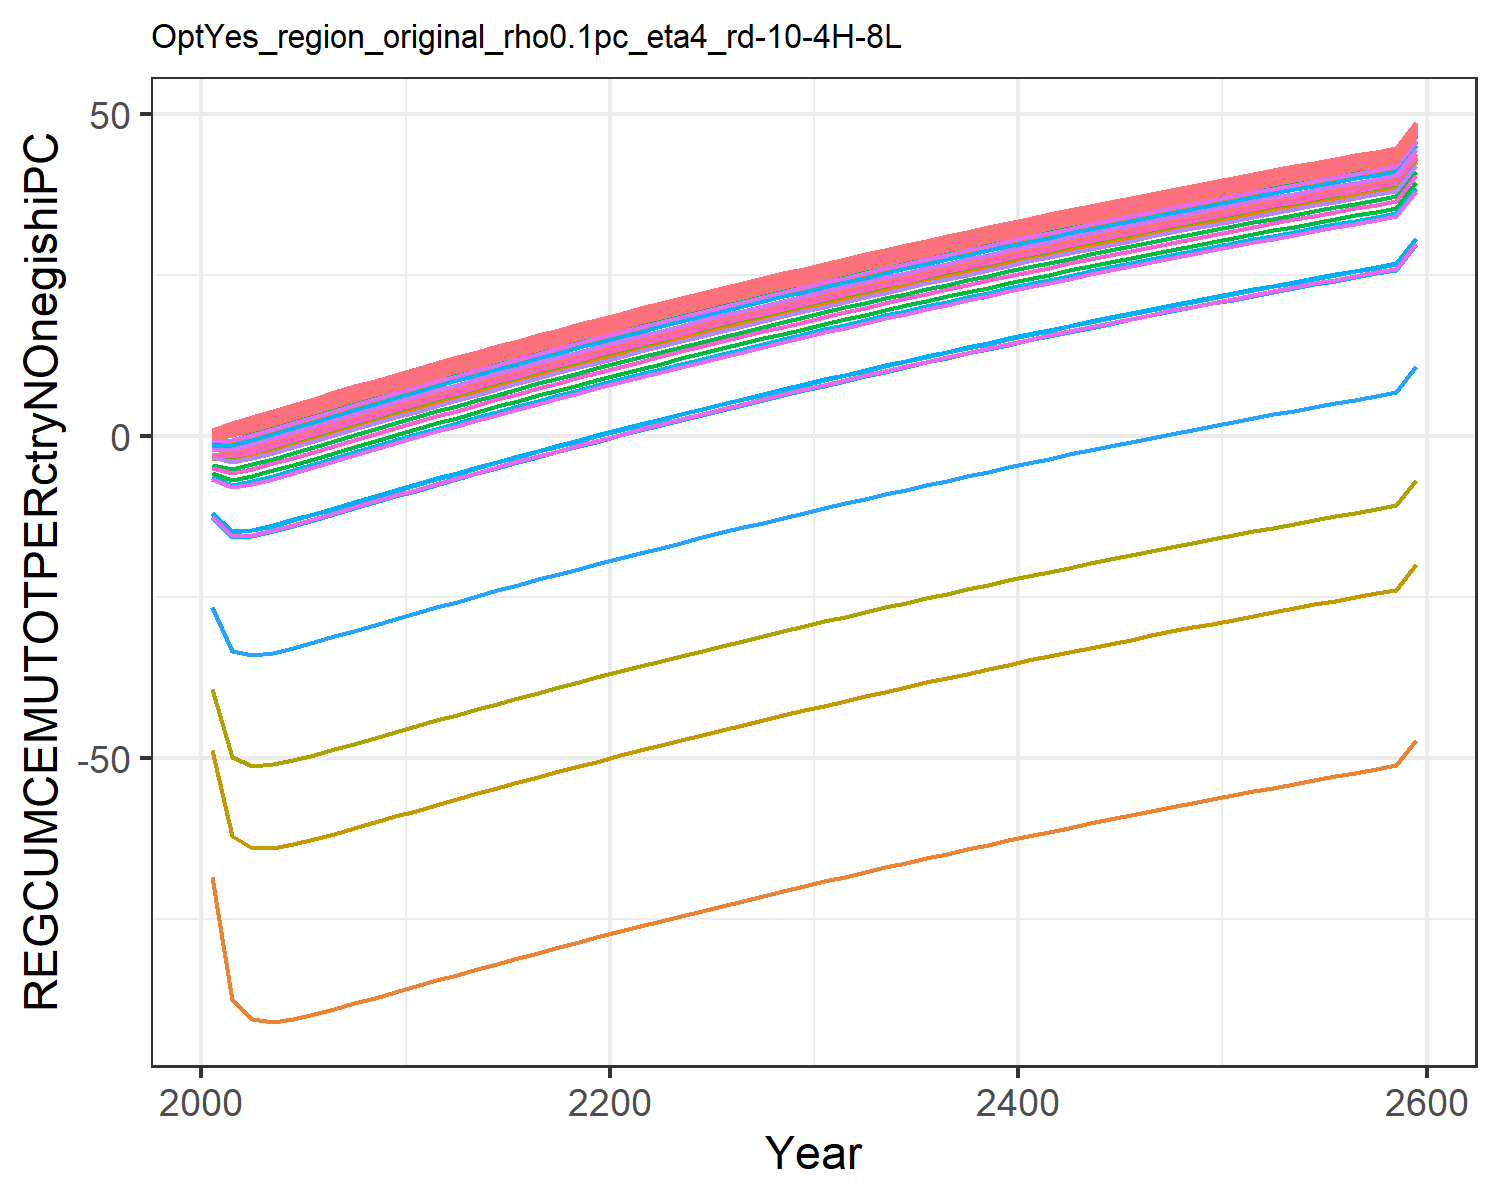

The table this chart was drawn from, first rows:
-2.052163070005018, 0.9045573368095056, 0.9931939008579602, 0.9999393464304743, 0.9993533117598054, 0.9837119102419355, 0.9999793647550698, 0.9999851454803803, 0.9972629780409847, -68.57973919878066, 0.9999806077511397, -1.418446880778049, -3.386235662487427, 0.6425763784609881, 0.9984085469344596, 0.9997781202199062, 0.9998094764074106, 0.9943797075871976, 0.9978622603286296, 0.9902327387614798, 0.9860331812455295, 0.9984529143515123, 0.9990520323156482, 0.9999547175203037
-2.394, 1.867, 1.98, 1.99, 1.989, 1.966, 1.99, 1.99, 1.986, -87.62, 1.99, -1.127, -3.663, 1.476, 1.988, 1.99, 1.99, 1.982, 1.987, 1.977, 1.971, 1.988, 1.989, 1.99
-1.712, 2.842, 2.959, 2.97, 2.969, 2.944, 2.97, 2.97, 2.966, -90.62, 2.97, -0.2866, -2.936, 2.421, 2.968, 2.97, 2.97, 2.961, 2.967, 2.956, 2.949, 2.968, 2.969, 2.97
-0.843, 3.81, 3.929, 3.941, 3.94, 3.914, 3.941, 3.941, 3.936, -91, 3.941, 0.6363, -2.052, 3.379, 3.938, 3.94, 3.94, 3.931, 3.937, 3.926, 3.919, 3.938, 3.939, 3.941
0.07776, 4.77, 4.89, 4.901, 4.901, 4.874, 4.901, 4.901, 4.897, -90.57, 4.901, 1.578, -1.125, 4.335, 4.899, 4.901, 4.901, 4.892, 4.898, 4.886, 4.879, 4.899, 4.9, 4.901
1.011, 5.721, 5.841, 5.853, 5.852, 5.825, 5.853, 5.853, 5.848, -89.86, 5.853, 2.521, -0.1886, 5.284, 5.85, 5.852, 5.852, 5.843, 5.849, 5.837, 5.831, 5.85, 5.851, 5.853
1.945, 6.663, 6.783, 6.794, 6.794, 6.767, 6.795, 6.795, 6.79, -89.03, 6.795, 3.459, 0.7459, 6.225, 6.792, 6.794, 6.794, 6.785, 6.791, 6.779, 6.772, 6.792, 6.793, 6.795
2.873, 7.595, 7.715, 7.727, 7.726, 7.699, 7.727, 7.727, 7.722, -88.15, 7.727, 4.389, 1.674, 7.157, 7.724, 7.727, 7.727, 7.717, 7.723, 7.711, 7.705, 7.725, 7.725, 7.727
3.794, 8.518, 8.638, 8.65, 8.649, 8.622, 8.65, 8.65, 8.645, -87.26, 8.65, 5.311, 2.596, 8.08, 8.647, 8.65, 8.65, 8.641, 8.646, 8.634, 8.628, 8.648, 8.649, 8.65
4.706, 9.432, 9.552, 9.564, 9.563, 9.536, 9.564, 9.564, 9.559, -86.37, 9.564, 6.225, 3.508, 8.993, 9.561, 9.564, 9.564, 9.554, 9.56, 9.548, 9.542, 9.562, 9.563, 9.564
5.61, 10.34, 10.46, 10.47, 10.47, 10.44, 10.47, 10.47, 10.46, -85.47, 10.47, 7.129, 4.413, 9.898, 10.47, 10.47, 10.47, 10.46, 10.47, 10.45, 10.45, 10.47, 10.47, 10.47
6.506, 11.23, 11.35, 11.36, 11.36, 11.34, 11.36, 11.36, 11.36, -84.58, 11.36, 8.025, 5.308, 10.79, 11.36, 11.36, 11.36, 11.36, 11.36, 11.35, 11.34, 11.36, 11.36, 11.36
7.393, 12.12, 12.24, 12.25, 12.25, 12.22, 12.25, 12.25, 12.25, -83.7, 12.25, 8.912, 6.195, 11.68, 12.25, 12.25, 12.25, 12.24, 12.25, 12.24, 12.23, 12.25, 12.25, 12.25
8.27, 13, 13.12, 13.13, 13.13, 13.1, 13.13, 13.13, 13.13, -82.82, 13.13, 9.79, 7.073, 12.56, 13.13, 13.13, 13.13, 13.12, 13.13, 13.11, 13.11, 13.13, 13.13, 13.13
9.14, 13.87, 13.99, 14, 14, 13.97, 14, 14, 13.99, -81.96, 14, 10.66, 7.942, 13.43, 14, 14, 14, 13.99, 14, 13.98, 13.98, 14, 14, 14
10, 14.73, 14.85, 14.86, 14.86, 14.83, 14.86, 14.86, 14.86, -81.1, 14.86, 11.52, 8.803, 14.29, 14.86, 14.86, 14.86, 14.85, 14.86, 14.84, 14.84, 14.86, 14.86, 14.86
10.85, 15.58, 15.7, 15.71, 15.71, 15.68, 15.71, 15.71, 15.71, -80.25, 15.71, 12.37, 9.655, 15.14, 15.71, 15.71, 15.71, 15.7, 15.71, 15.7, 15.69, 15.71, 15.71, 15.71
11.7, 16.42, 16.54, 16.56, 16.56, 16.53, 16.56, 16.56, 16.55, -79.4, 16.56, 13.22, 10.5, 15.99, 16.55, 16.56, 16.56, 16.55, 16.55, 16.54, 16.53, 16.55, 16.55, 16.56
12.53, 17.26, 17.38, 17.39, 17.39, 17.36, 17.39, 17.39, 17.39, -78.57, 17.39, 14.05, 11.33, 16.82, 17.39, 17.39, 17.39, 17.38, 17.39, 17.38, 17.37, 17.39, 17.39, 17.39
13.36, 18.09, 18.21, 18.22, 18.22, 18.19, 18.22, 18.22, 18.21, -77.74, 18.22, 14.88, 12.16, 17.65, 18.22, 18.22, 18.22, 18.21, 18.21, 18.2, 18.2, 18.22, 18.22, 18.22
14.18, 18.91, 19.03, 19.04, 19.04, 19.01, 19.04, 19.04, 19.03, -76.92, 19.04, 15.7, 12.98, 18.47, 19.03, 19.04, 19.04, 19.03, 19.03, 19.02, 19.01, 19.03, 19.04, 19.04
14.99, 19.72, 19.84, 19.85, 19.85, 19.82, 19.85, 19.85, 19.84, -76.11, 19.85, 16.51, 13.79, 19.28, 19.85, 19.85, 19.85, 19.84, 19.84, 19.83, 19.83, 19.85, 19.85, 19.85
15.79, 20.52, 20.64, 20.65, 20.65, 20.62, 20.65, 20.65, 20.65, -75.31, 20.65, 17.31, 14.59, 20.08, 20.65, 20.65, 20.65, 20.64, 20.65, 20.63, 20.63, 20.65, 20.65, 20.65
16.59, 21.31, 21.43, 21.45, 21.44, 21.42, 21.45, 21.45, 21.44, -74.52, 21.45, 18.1, 15.39, 20.87, 21.44, 21.44, 21.44, 21.44, 21.44, 21.43, 21.42, 21.44, 21.44, 21.45
17.37, 22.1, 22.22, 22.23, 22.23, 22.2, 22.23, 22.23, 22.23, -73.73, 22.23, 18.89, 16.17, 21.66, 22.23, 22.23, 22.23, 22.22, 22.23, 22.22, 22.21, 22.23, 22.23, 22.23
18.15, 22.88, 23, 23.01, 23.01, 22.98, 23.01, 23.01, 23.01, -72.95, 23.01, 19.67, 16.95, 22.44, 23.01, 23.01, 23.01, 23, 23.01, 23, 22.99, 23.01, 23.01, 23.01
18.92, 23.65, 23.77, 23.78, 23.78, 23.75, 23.78, 23.78, 23.78, -72.18, 23.78, 20.44, 17.72, 23.21, 23.78, 23.78, 23.78, 23.77, 23.78, 23.77, 23.76, 23.78, 23.78, 23.78
19.69, 24.41, 24.53, 24.55, 24.54, 24.52, 24.55, 24.55, 24.54, -71.42, 24.55, 21.2, 18.49, 23.97, 24.54, 24.55, 24.55, 24.54, 24.54, 24.53, 24.52, 24.54, 24.54, 24.55
20.44, 25.17, 25.29, 25.3, 25.3, 25.27, 25.3, 25.3, 25.3, -70.66, 25.3, 21.96, 19.24, 24.73, 25.3, 25.3, 25.3, 25.29, 25.3, 25.29, 25.28, 25.3, 25.3, 25.3
21.19, 25.92, 26.04, 26.05, 26.05, 26.02, 26.05, 26.05, 26.05, -69.91, 26.05, 22.71, 19.99, 25.48, 26.05, 26.05, 26.05, 26.04, 26.05, 26.03, 26.03, 26.05, 26.05, 26.05
21.93, 26.66, 26.78, 26.79, 26.79, 26.76, 26.79, 26.79, 26.79, -69.17, 26.79, 23.45, 20.73, 26.22, 26.79, 26.79, 26.79, 26.78, 26.79, 26.77, 26.77, 26.79, 26.79, 26.79
22.66, 27.39, 27.51, 27.52, 27.52, 27.5, 27.52, 27.52, 27.52, -68.44, 27.52, 24.18, 21.47, 26.95, 27.52, 27.52, 27.52, 27.51, 27.52, 27.51, 27.5, 27.52, 27.52, 27.52
23.39, 28.12, 28.24, 28.25, 28.25, 28.22, 28.25, 28.25, 28.25, -67.71, 28.25, 24.91, 22.19, 27.68, 28.25, 28.25, 28.25, 28.24, 28.25, 28.23, 28.23, 28.25, 28.25, 28.25
24.11, 28.84, 28.96, 28.97, 28.97, 28.94, 28.97, 28.97, 28.96, -66.99, 28.97, 25.63, 22.91, 28.4, 28.97, 28.97, 28.97, 28.96, 28.97, 28.95, 28.95, 28.97, 28.97, 28.97
24.82, 29.55, 29.67, 29.68, 29.68, 29.65, 29.68, 29.68, 29.68, -66.28, 29.68, 26.34, 23.62, 29.11, 29.68, 29.68, 29.68, 29.67, 29.68, 29.67, 29.66, 29.68, 29.68, 29.68
25.53, 30.25, 30.37, 30.39, 30.39, 30.36, 30.39, 30.39, 30.38, -65.57, 30.39, 27.05, 24.33, 29.82, 30.38, 30.39, 30.39, 30.38, 30.38, 30.37, 30.36, 30.38, 30.38, 30.39
26.22, 30.95, 31.07, 31.08, 31.08, 31.06, 31.08, 31.08, 31.08, -64.88, 31.08, 27.74, 25.03, 30.51, 31.08, 31.08, 31.08, 31.07, 31.08, 31.07, 31.06, 31.08, 31.08, 31.08
26.91, 31.64, 31.76, 31.77, 31.77, 31.75, 31.77, 31.77, 31.77, -64.19, 31.77, 28.43, 25.72, 31.2, 31.77, 31.77, 31.77, 31.77, 31.77, 31.76, 31.75, 31.77, 31.77, 31.77
27.6, 32.33, 32.45, 32.46, 32.46, 32.43, 32.46, 32.46, 32.45, -63.5, 32.46, 29.12, 26.4, 31.89, 32.46, 32.46, 32.46, 32.45, 32.46, 32.44, 32.44, 32.46, 32.46, 32.46
28.28, 33, 33.12, 33.14, 33.14, 33.11, 33.14, 33.14, 33.13, -62.83, 33.14, 29.8, 27.08, 32.57, 33.13, 33.14, 33.14, 33.13, 33.13, 33.12, 33.11, 33.13, 33.13, 33.14
28.95, 33.67, 33.79, 33.81, 33.81, 33.78, 33.81, 33.81, 33.8, -62.15, 33.81, 30.47, 27.75, 33.24, 33.8, 33.81, 33.81, 33.8, 33.8, 33.79, 33.78, 33.8, 33.81, 33.81
29.61, 34.34, 34.46, 34.47, 34.47, 34.44, 34.47, 34.47, 34.47, -61.49, 34.47, 31.13, 28.41, 33.9, 34.47, 34.47, 34.47, 34.46, 34.47, 34.45, 34.45, 34.47, 34.47, 34.47
30.27, 35, 35.12, 35.13, 35.13, 35.1, 35.13, 35.13, 35.12, -60.83, 35.13, 31.79, 29.07, 34.56, 35.12, 35.13, 35.13, 35.12, 35.12, 35.11, 35.1, 35.13, 35.13, 35.13
30.92, 35.65, 35.77, 35.78, 35.78, 35.75, 35.78, 35.78, 35.77, -60.18, 35.78, 32.44, 29.72, 35.21, 35.78, 35.78, 35.78, 35.77, 35.77, 35.76, 35.76, 35.78, 35.78, 35.78
31.56, 36.29, 36.41, 36.42, 36.42, 36.39, 36.42, 36.42, 36.42, -59.54, 36.42, 33.08, 30.36, 35.85, 36.42, 36.42, 36.42, 36.41, 36.42, 36.41, 36.4, 36.42, 36.42, 36.42
32.2, 36.93, 37.05, 37.06, 37.06, 37.03, 37.06, 37.06, 37.06, -58.9, 37.06, 33.72, 31, 36.49, 37.06, 37.06, 37.06, 37.05, 37.06, 37.04, 37.04, 37.06, 37.06, 37.06
32.83, 37.56, 37.68, 37.69, 37.69, 37.66, 37.69, 37.69, 37.69, -58.27, 37.69, 34.35, 31.63, 37.12, 37.69, 37.69, 37.69, 37.68, 37.69, 37.68, 37.67, 37.69, 37.69, 37.69
33.46, 38.18, 38.3, 38.32, 38.32, 38.29, 38.32, 38.32, 38.31, -57.64, 38.32, 34.98, 32.26, 37.75, 38.31, 38.32, 38.32, 38.31, 38.31, 38.3, 38.29, 38.31, 38.32, 38.32
34.08, 38.8, 38.92, 38.94, 38.93, 38.91, 38.94, 38.94, 38.93, -57.03, 38.94, 35.6, 32.88, 38.36, 38.93, 38.94, 38.94, 38.93, 38.93, 38.92, 38.91, 38.93, 38.93, 38.94
34.69, 39.42, 39.54, 39.55, 39.55, 39.52, 39.55, 39.55, 39.54, -56.41, 39.55, 36.21, 33.49, 38.98, 39.55, 39.55, 39.55, 39.54, 39.54, 39.53, 39.53, 39.55, 39.55, 39.55
35.3, 40.02, 40.14, 40.16, 40.15, 40.13, 40.16, 40.16, 40.15, -55.81, 40.16, 36.81, 34.1, 39.58, 40.15, 40.15, 40.15, 40.15, 40.15, 40.14, 40.13, 40.15, 40.15, 40.16
35.9, 40.62, 40.74, 40.76, 40.75, 40.73, 40.76, 40.76, 40.75, -55.21, 40.76, 37.42, 34.7, 40.18, 40.75, 40.76, 40.76, 40.75, 40.75, 40.74, 40.73, 40.75, 40.75, 40.76
36.49, 41.22, 41.34, 41.35, 41.35, 41.32, 41.35, 41.35, 41.35, -54.61, 41.35, 38.01, 35.29, 40.78, 41.35, 41.35, 41.35, 41.34, 41.35, 41.33, 41.33, 41.35, 41.35, 41.35
37.08, 41.81, 41.93, 41.94, 41.94, 41.91, 41.94, 41.94, 41.93, -54.02, 41.94, 38.6, 35.88, 41.37, 41.94, 41.94, 41.94, 41.93, 41.94, 41.92, 41.92, 41.94, 41.94, 41.94
37.66, 42.39, 42.51, 42.52, 42.52, 42.49, 42.52, 42.52, 42.52, -53.44, 42.52, 39.18, 36.46, 41.95, 42.52, 42.52, 42.52, 42.51, 42.52, 42.51, 42.5, 42.52, 42.52, 42.52
38.24, 42.97, 43.09, 43.1, 43.1, 43.07, 43.1, 43.1, 43.09, -52.86, 43.1, 39.76, 37.04, 42.53, 43.1, 43.1, 43.1, 43.09, 43.1, 43.08, 43.08, 43.1, 43.1, 43.1
38.81, 43.54, 43.66, 43.67, 43.67, 43.64, 43.67, 43.67, 43.67, -52.29, 43.67, 40.33, 37.61, 43.1, 43.67, 43.67, 43.67, 43.66, 43.67, 43.65, 43.65, 43.67, 43.67, 43.67
39.38, 44.1, 44.22, 44.24, 44.24, 44.21, 44.24, 44.24, 44.23, -51.72, 44.24, 40.9, 38.18, 43.67, 44.23, 44.24, 44.24, 44.23, 44.23, 44.22, 44.21, 44.23, 44.23, 44.24
39.94, 44.66, 44.78, 44.8, 44.8, 44.77, 44.8, 44.8, 44.79, -51.16, 44.8, 41.46, 38.74, 44.23, 44.79, 44.8, 44.8, 44.79, 44.79, 44.78, 44.77, 44.79, 44.79, 44.8
43.94, 48.67, 48.79, 48.8, 48.8, 48.78, 48.8, 48.8, 48.8, -47.16, 48.8, 45.46, 42.75, 48.23, 48.8, 48.8, 48.8, 48.8, 48.8, 48.79, 48.78, 48.8, 48.8, 48.8
